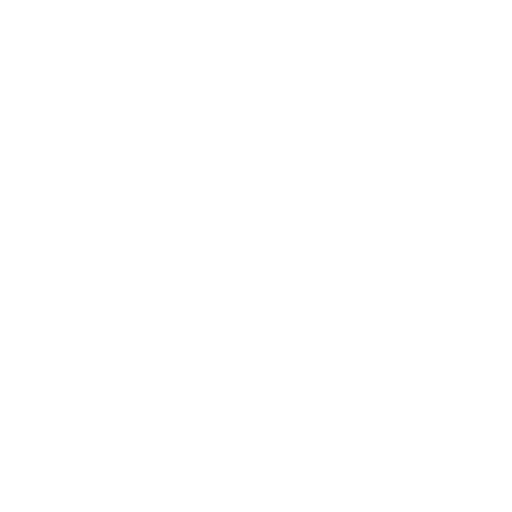
t = 0.00 s
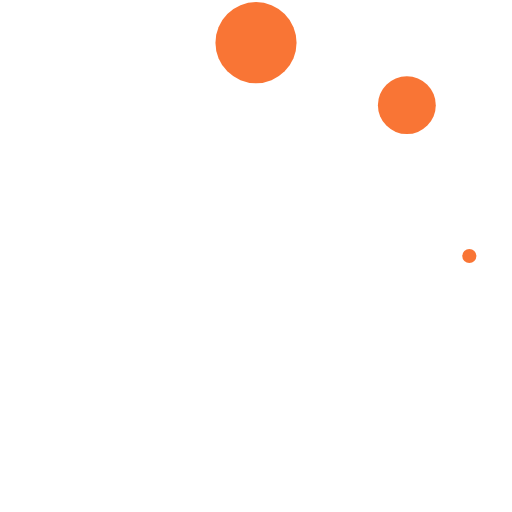
t = 0.29 s
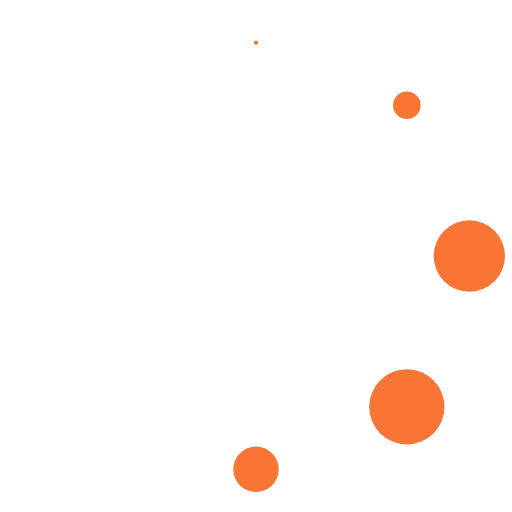
t = 0.63 s
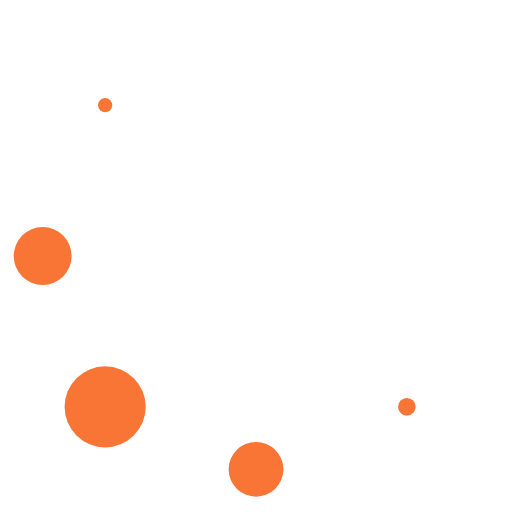
t = 0.92 s
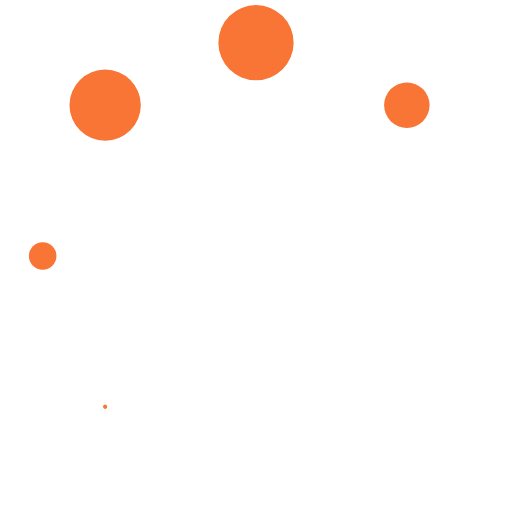
t = 1.25 s
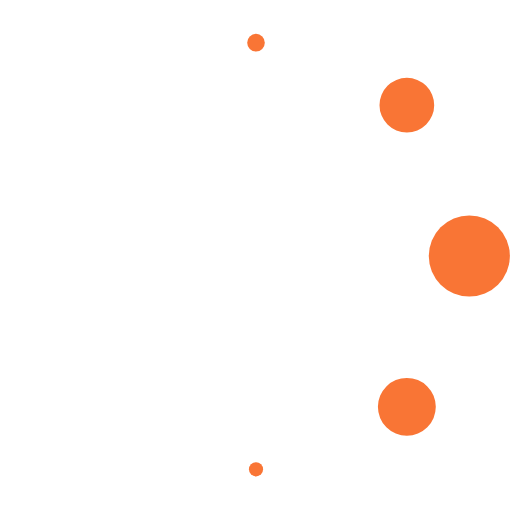
t = 1.54 s

The animated SVG that drew these frames (rendered in a browser with its animation timeline set to each time). Animation: 8 SMIL elements (animate=8); one cycle of 1.88 s, repeats indefinitely.

<svg xmlns="http://www.w3.org/2000/svg" width="24" height="24" viewBox="0 0 24 24">
    <circle cx="12" cy="2" r="0" fill="#F97535">
        <animate attributeName="r" begin="0" calcMode="spline" dur="1s" keySplines="0.2 0.2 0.4 0.8;0.2 0.2 0.4 0.8;0.2 0.2 0.4 0.8" repeatCount="indefinite" values="0;2;0;0" />
    </circle>
    <circle cx="12" cy="2" r="0" fill="#F97535" transform="rotate(45 12 12)">
        <animate attributeName="r" begin="0.125s" calcMode="spline" dur="1s" keySplines="0.2 0.2 0.4 0.8;0.2 0.2 0.4 0.8;0.2 0.2 0.4 0.8" repeatCount="indefinite" values="0;2;0;0" />
    </circle>
    <circle cx="12" cy="2" r="0" fill="#F97535" transform="rotate(90 12 12)">
        <animate attributeName="r" begin="0.25s" calcMode="spline" dur="1s" keySplines="0.2 0.2 0.4 0.8;0.2 0.2 0.4 0.8;0.2 0.2 0.4 0.8" repeatCount="indefinite" values="0;2;0;0" />
    </circle>
    <circle cx="12" cy="2" r="0" fill="#F97535" transform="rotate(135 12 12)">
        <animate attributeName="r" begin="0.375s" calcMode="spline" dur="1s" keySplines="0.2 0.2 0.4 0.8;0.2 0.2 0.4 0.8;0.2 0.2 0.4 0.8" repeatCount="indefinite" values="0;2;0;0" />
    </circle>
    <circle cx="12" cy="2" r="0" fill="#F97535" transform="rotate(180 12 12)">
        <animate attributeName="r" begin="0.5s" calcMode="spline" dur="1s" keySplines="0.2 0.2 0.4 0.8;0.2 0.2 0.4 0.8;0.2 0.2 0.4 0.8" repeatCount="indefinite" values="0;2;0;0" />
    </circle>
    <circle cx="12" cy="2" r="0" fill="#F97535" transform="rotate(225 12 12)">
        <animate attributeName="r" begin="0.625s" calcMode="spline" dur="1s" keySplines="0.2 0.2 0.4 0.8;0.2 0.2 0.4 0.8;0.2 0.2 0.4 0.8" repeatCount="indefinite" values="0;2;0;0" />
    </circle>
    <circle cx="12" cy="2" r="0" fill="#F97535" transform="rotate(270 12 12)">
        <animate attributeName="r" begin="0.75s" calcMode="spline" dur="1s" keySplines="0.2 0.2 0.4 0.8;0.2 0.2 0.4 0.8;0.2 0.2 0.4 0.8" repeatCount="indefinite" values="0;2;0;0" />
    </circle>
    <circle cx="12" cy="2" r="0" fill="#F97535" transform="rotate(315 12 12)">
        <animate attributeName="r" begin="0.875s" calcMode="spline" dur="1s" keySplines="0.2 0.2 0.4 0.8;0.2 0.2 0.4 0.8;0.2 0.2 0.4 0.8" repeatCount="indefinite" values="0;2;0;0" />
    </circle>
</svg>
